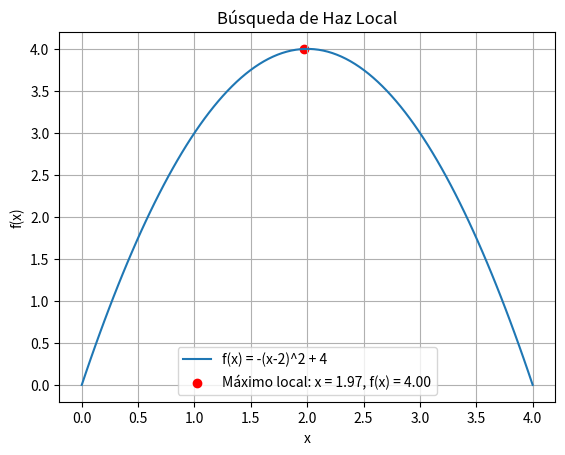

Here is the Python script that generated this plot:
import numpy as np
import matplotlib.pyplot as plt

# Definimos la función
def f(x):
    return -(x - 2)**2 + 4

# Algoritmo de Búsqueda de Haz Local
def beam_search(beam_width, max_iterations):
    current_states = np.random.uniform(0, 4, beam_width)  # Inicializamos estados aleatorios
    best_x = current_states[0]
    for _ in range(max_iterations):
        next_states = []
        for current_x in current_states:
            neighbors = [current_x + dx for dx in [-0.1, 0.1]]  # Generamos vecinos izquierda y derecha
            next_states.extend(neighbors)
        next_states = sorted(next_states, key=f, reverse=True)[:beam_width]  # Seleccionamos los mejores estados
        current_states = next_states
        if f(current_states[0]) > f(best_x):
            best_x = current_states[0]
    return best_x, f(best_x)

# Ejecutamos el algoritmo
best_x, max_value = beam_search(beam_width=5, max_iterations=100)

# Visualizamos la función y el máximo local encontrado
x_values = np.linspace(0, 4, 100)
y_values = f(x_values)
plt.plot(x_values, y_values, label='f(x) = -(x-2)^2 + 4')
plt.scatter(best_x, max_value, color='red', label=f'Máximo local: x = {best_x:.2f}, f(x) = {max_value:.2f}')
plt.xlabel('x')
plt.ylabel('f(x)')
plt.title('Búsqueda de Haz Local')
plt.legend()
plt.grid(True)
plt.show()

print(f'Máximo local encontrado en x = {best_x:.2f}, con un valor de f(x) = {max_value:.2f}')
